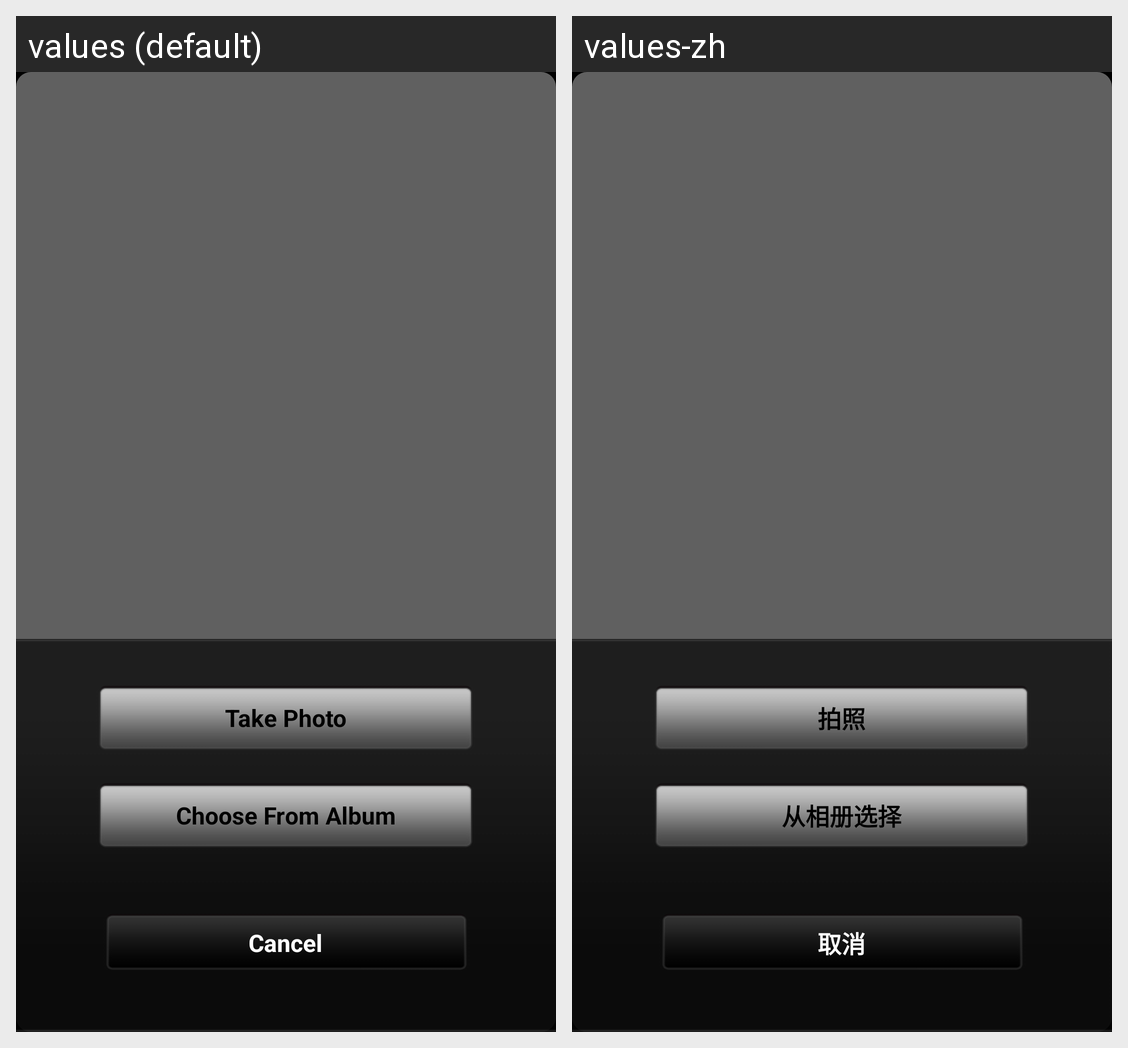

Strings drawn on this Android screen and how each of the app's shown locales translates them:
Android screen res/layout/popwindow_detail.xml rendered under 2 locales, left to right: values (default), values-zh. Device: Nexus 5 (rendered at 1080×1920; each locale shown at half size, 540×960, under a caption strip naming it); theme android:Theme.NoTitleBar.
Strings drawn on this screen, with the default value and each locale's value (text and hints the layout hard-codes, and strings that could not be matched under every locale, appear in the picture but are not listed):

button_take_photo
  values: Take Photo
  values-zh: 拍照

button_take_photo_from_local
  values: Choose From Album
  values-zh: 从相册选择

button_cancel
  values: Cancel
  values-zh: 取消
